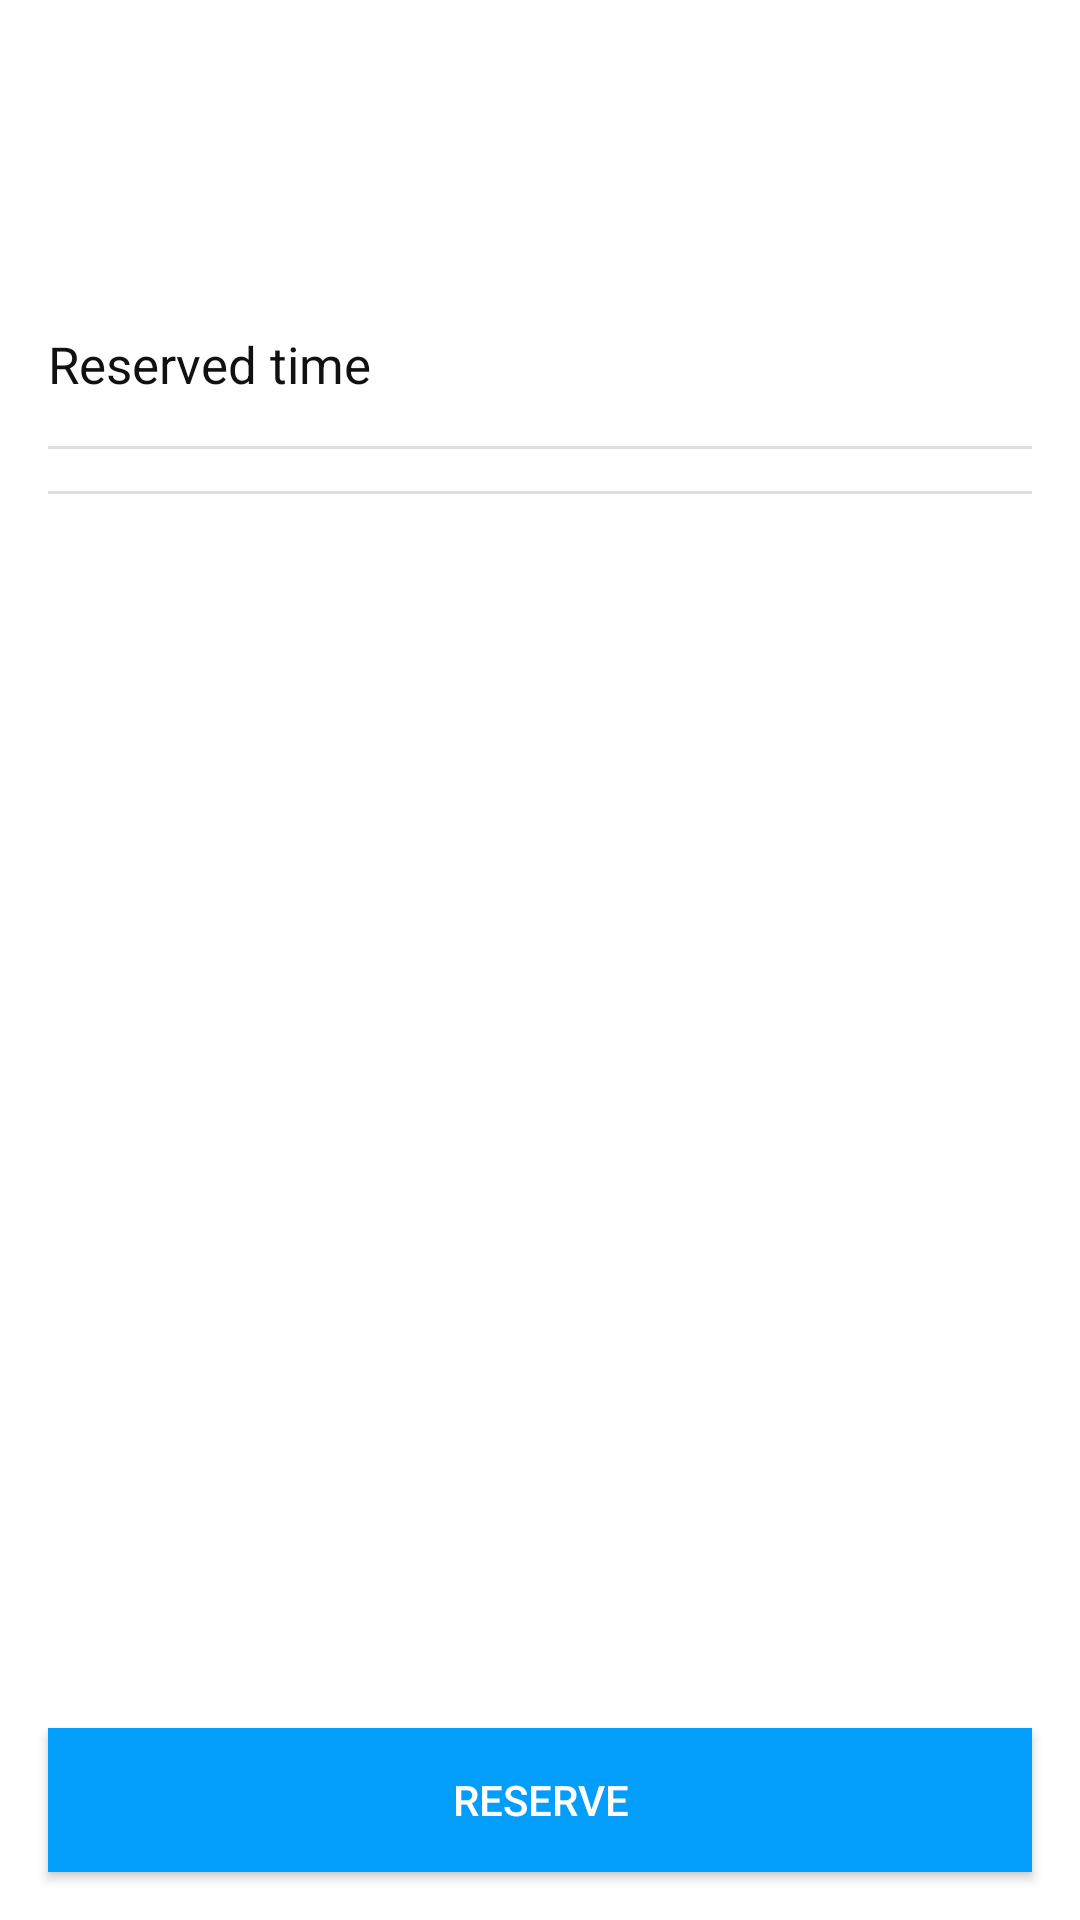

Android layout source for this screen:
<!-- AndroidManifest.xml: application theme AppTheme -->
<!-- res/layout/activity_room.xml -->
<?xml version="1.0" encoding="utf-8"?>
<androidx.constraintlayout.widget.ConstraintLayout
    xmlns:android="http://schemas.android.com/apk/res/android"
    xmlns:app="http://schemas.android.com/apk/res-auto"
    android:layout_width="match_parent"
    android:layout_height="match_parent">

    <ScrollView
        android:layout_width="match_parent"
        android:layout_height="match_parent"
        android:fillViewport="true">

        <androidx.constraintlayout.widget.ConstraintLayout
            android:layout_width="match_parent"
            android:layout_height="match_parent">

            <TextView
                android:id="@+id/seatsCountView"
                android:layout_width="0dp"
                android:layout_height="wrap_content"
                android:layout_marginLeft="16dp"
                android:layout_marginStart="16dp"
                android:layout_marginTop="16dp"
                android:layout_marginRight="16dp"
                android:layout_marginEnd="16dp"
                style="@style/Text14.Helper"
                app:layout_constraintEnd_toEndOf="parent"
                app:layout_constraintStart_toStartOf="parent"
                app:layout_constraintTop_toTopOf="parent" />

            <TableLayout
                android:id="@+id/featuresContainerView"
                android:layout_width="0dp"
                android:layout_height="wrap_content"
                android:layout_marginLeft="16dp"
                android:layout_marginStart="16dp"
                android:layout_marginTop="16dp"
                android:layout_marginRight="16dp"
                android:layout_marginEnd="16dp"
                android:visibility="gone"
                android:paddingTop="8dp"
                android:paddingBottom="8dp"
                android:background="@drawable/shape_top_bottom_border"
                app:layout_constraintStart_toStartOf="parent"
                app:layout_constraintTop_toBottomOf="@id/seatsCountView"
                app:layout_constraintEnd_toEndOf="parent">

                <TableRow
                    android:id="@+id/hasProjectorView"
                    android:gravity="center_vertical"
                    android:visibility="gone">

                    <ImageView
                        android:layout_width="wrap_content"
                        android:layout_height="wrap_content"
                        android:src="@drawable/ic_ok"/>

                    <TextView
                        android:layout_width="match_parent"
                        android:layout_height="wrap_content"
                        android:layout_marginLeft="16dp"
                        android:layout_marginStart="16dp"
                        style="@style/Text17"
                        android:text="@string/projector" />

                </TableRow>

                <TableRow
                    android:id="@+id/hasBoardView"
                    android:layout_marginTop="8dp"
                    android:gravity="center_vertical"
                    android:visibility="gone">

                    <ImageView
                        android:layout_width="wrap_content"
                        android:layout_height="wrap_content"
                        android:src="@drawable/ic_ok"/>

                    <TextView
                        android:layout_width="match_parent"
                        android:layout_height="wrap_content"
                        android:layout_marginLeft="16dp"
                        android:layout_marginStart="16dp"
                        style="@style/Text17"
                        android:text="@string/board" />

                </TableRow>

            </TableLayout>

            <TextView
                android:id="@+id/descriptionView"
                android:layout_width="0dp"
                android:layout_height="wrap_content"
                android:layout_marginLeft="16dp"
                android:layout_marginStart="16dp"
                android:layout_marginTop="16dp"
                android:layout_marginRight="16dp"
                android:layout_marginEnd="16dp"
                style="@style/Text14.Helper"
                app:layout_constraintStart_toStartOf="parent"
                app:layout_constraintTop_toBottomOf="@id/featuresContainerView"
                app:layout_constraintEnd_toEndOf="parent" />

            <TextView
                android:id="@+id/reservedTimeTitleView"
                android:layout_width="0dp"
                android:layout_height="wrap_content"
                android:layout_marginLeft="16dp"
                android:layout_marginStart="16dp"
                android:layout_marginTop="40dp"
                android:layout_marginRight="16dp"
                android:layout_marginEnd="16dp"
                style="@style/Text17"
                android:text="@string/reserved_time"
                app:layout_constraintStart_toStartOf="parent"
                app:layout_constraintTop_toBottomOf="@id/descriptionView"
                app:layout_constraintEnd_toEndOf="parent"/>

            <LinearLayout
                android:id="@+id/reservedTimeContainerView"
                android:layout_width="0dp"
                android:layout_height="wrap_content"
                android:layout_marginLeft="16dp"
                android:layout_marginStart="16dp"
                android:layout_marginTop="16dp"
                android:layout_marginRight="16dp"
                android:layout_marginEnd="16dp"
                android:paddingTop="8dp"
                android:paddingBottom="8dp"
                android:orientation="vertical"
                android:background="@drawable/shape_top_bottom_border"
                app:layout_constraintStart_toStartOf="parent"
                app:layout_constraintTop_toBottomOf="@id/reservedTimeTitleView"
                app:layout_constraintEnd_toEndOf="parent"/>

        </androidx.constraintlayout.widget.ConstraintLayout>

    </ScrollView>

    <Button
        android:id="@+id/reserveBtnView"
        android:layout_width="0dp"
        android:layout_height="wrap_content"
        android:layout_marginLeft="16dp"
        android:layout_marginStart="16dp"
        android:layout_marginRight="16dp"
        android:layout_marginEnd="16dp"
        android:layout_marginBottom="16dp"
        android:textColor="@android:color/white"
        android:text="@string/reserve"
        android:background="@color/colorPrimary"
        app:layout_constraintStart_toStartOf="parent"
        app:layout_constraintEnd_toEndOf="parent"
        app:layout_constraintBottom_toBottomOf="parent"/>

</androidx.constraintlayout.widget.ConstraintLayout>
<!-- resources referenced by this layout -->
<resources>
  <color name="colorPrimary">#039dfc</color>
  <!-- drawable ic_ok (drawable) -->
  <vector android:height="24dp" android:viewportHeight="512"
      android:viewportWidth="512" android:width="24dp" xmlns:android="http://schemas.android.com/apk/res/android">
      <path android:fillColor="#039dfc" android:pathData="M504.502,75.496c-9.997,-9.998 -26.205,-9.998 -36.204,0L161.594,382.203L43.702,264.311c-9.997,-9.998 -26.205,-9.997 -36.204,0c-9.998,9.997 -9.998,26.205 0,36.203l135.994,135.992c9.994,9.997 26.214,9.99 36.204,0L504.502,111.7C514.5,101.703 514.499,85.494 504.502,75.496z"/>
  </vector>
  <!-- drawable shape_top_bottom_border (drawable) -->
  <?xml version="1.0" encoding="utf-8"?>
  <layer-list xmlns:android="http://schemas.android.com/apk/res/android">
      <item
          android:left="-2dp"
          android:right="-2dp">
  
          <shape
              android:shape="rectangle">
  
              <stroke
                  android:width="1dp"
                  android:color="#DEDEDE" />
  
              <solid
                  android:color="#00000000" />
  
          </shape>
  
      </item>
  </layer-list>
  <string name="board">Board</string>
  <string name="projector">Projector</string>
  <string name="reserve">Reserve</string>
  <string name="reserved_time">Reserved time</string>
  <style name="Text14.Helper">
          <item name="android:textSize">14sp</item>
          <item name="android:textColor">@color/colorHelper</item>
      </style>
  <style name="Text17">
          <item name="android:textSize">17sp</item>
          <item name="android:textColor">@color/colorSecondary</item>
      </style>
  <style name="AppTheme" parent="Theme.AppCompat.Light.DarkActionBar">
          
          <item name="colorPrimary">@color/colorPrimary</item>
          <item name="colorPrimaryDark">@color/colorPrimaryDark</item>
          <item name="colorAccent">@color/colorAccent</item>
  
          <item name="android:windowBackground">@android:color/white</item>
      </style>
  <color name="colorHelper">#757575</color>
  <color name="colorSecondary">#111111</color>
  <color name="colorPrimaryDark">#034AFC</color>
  <color name="colorAccent">#D81B1B</color>
</resources>
